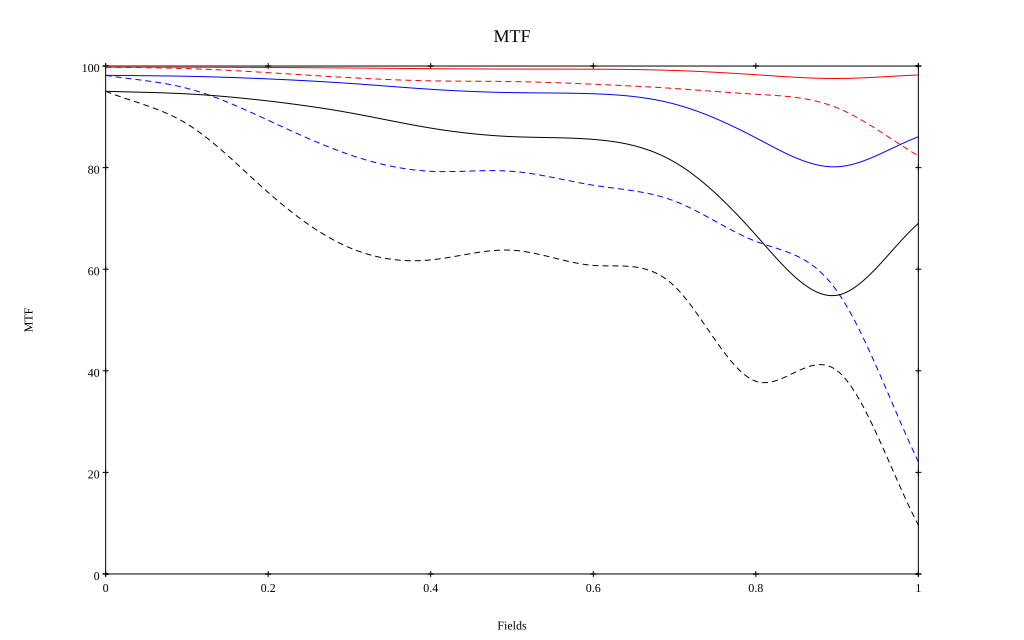

Values plotted in this chart, from the file beside it:
, 0, 0.1, 0.2, 0.3, 0.4, 0.5, 0.6, 0.7, 0.8, 0.9, 1
10 sag, 0.998, 0.998, 0.997, 0.996, 0.995, 0.994, 0.994, 0.991, 0.983, 0.975, 0.982
10 tan, 0.998, 0.995, 0.987, 0.977, 0.971, 0.969, 0.964, 0.956, 0.944, 0.918, 0.823
30 sag, 0.982, 0.98, 0.975, 0.966, 0.954, 0.948, 0.945, 0.925, 0.859, 0.802, 0.861
30 tan, 0.982, 0.956, 0.893, 0.825, 0.793, 0.793, 0.765, 0.734, 0.655, 0.557, 0.221
50 sag, 0.95, 0.945, 0.931, 0.908, 0.878, 0.861, 0.856, 0.811, 0.667, 0.549, 0.69
50 tan, 0.95, 0.886, 0.751, 0.642, 0.618, 0.637, 0.607, 0.566, 0.379, 0.4, 0.096
